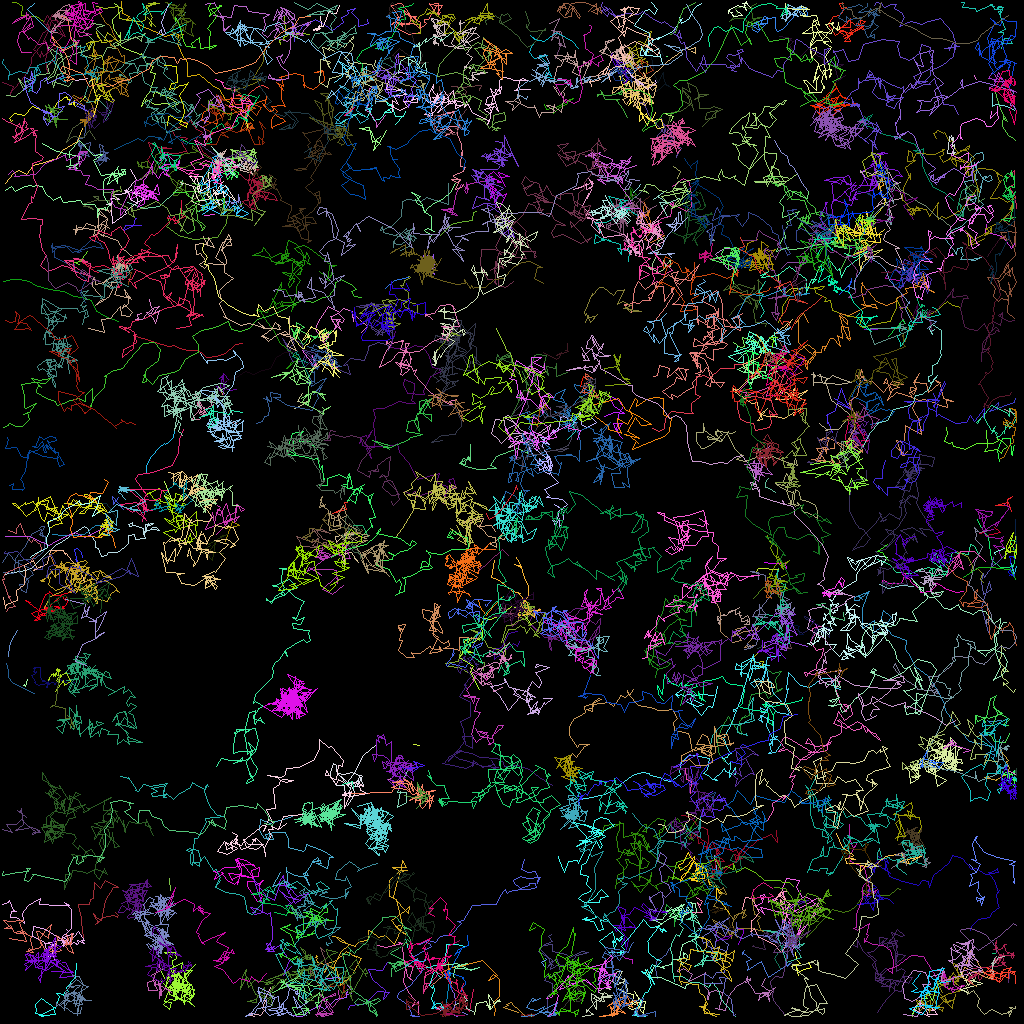

The data file committed next to this chart (first rows):
traj_idx, frame, x, y, z
45, 0, 35.81, 121.1, 0.0
78, 0, 13.05, 24.85, 0.0
116, 0, 63.42, 65.82, 0.0
135, 0, 85.53, 86.42, 0.0
135, 1, 84.97, 88.18, 0.0
54, 0, 9.402, 9.988, 0.0
54, 1, 10.86, 9.771, 0.0
166, 0, 126, 122.7, 0.0
166, 1, 126.2, 121, 0.0
300, 1, 105.7, 3.972, 0.0
301, 1, 29.01, 25.26, 0.0
303, 1, 94.9, 46.62, 0.0
30, 0, 84.61, 22.26, 0.0
30, 1, 84.99, 21.33, 0.0
30, 2, 84.07, 20.75, 0.0
126, 0, 101, 77.21, 0.0
126, 1, 102, 78.08, 0.0
126, 2, 102.2, 78.64, 0.0
37, 0, 0.9433, 82.02, 0.0
37, 1, 1.079, 80.7, 0.0
37, 2, 1.377, 80.03, 0.0
37, 3, 2.064, 78.73, 0.0
40, 0, 53.88, 123.2, 0.0
40, 1, 55.2, 122, 0.0
40, 2, 55.25, 121.9, 0.0
40, 3, 53.18, 120.7, 0.0
307, 3, 94.13, 57.8, 0.0
311, 3, 13.02, 25.2, 0.0
159, 0, 92.31, 118, 0.0
159, 2, 92.91, 116.5, 0.0
159, 3, 92.85, 116.1, 0.0
159, 4, 92, 116, 0.0
119, 0, 122.4, 66.66, 0.0
119, 1, 122.8, 66.52, 0.0
119, 2, 123.2, 66.93, 0.0
119, 3, 124.9, 66.45, 0.0
119, 4, 124.3, 65.87, 0.0
314, 4, 29.24, 25.1, 0.0
315, 4, 95.03, 42.58, 0.0
47, 0, 28.1, 65.88, 0.0
47, 1, 28.13, 66, 0.0
47, 2, 29.86, 65.66, 0.0
47, 3, 29.02, 65.14, 0.0
47, 5, 28.06, 67.6, 0.0
58, 0, 10.19, 12, 0.0
58, 2, 8.981, 12.8, 0.0
58, 3, 9.413, 12.78, 0.0
58, 4, 9.266, 12.48, 0.0
58, 5, 9.212, 13, 0.0
19, 0, 82.1, 122.2, 0.0
19, 1, 81.84, 121, 0.0
19, 2, 81.97, 120.1, 0.0
19, 3, 82.42, 119.9, 0.0
19, 4, 83.28, 119.2, 0.0
19, 5, 83.62, 118.5, 0.0
87, 0, 100.6, 32.9, 0.0
87, 1, 100.2, 33.03, 0.0
87, 2, 100.7, 32.05, 0.0
87, 3, 100.7, 32.79, 0.0
87, 4, 98.38, 32.78, 0.0
... 32,935 more rows
